Labelled photos from "abo", an image-classification folder in trungquoc113/Interior-design-using-AI. The possible labels are: bed, chair, lamp, sofa, storage, table.

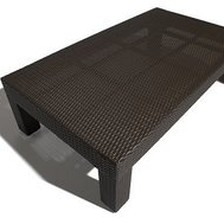
Label: table

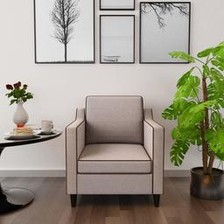
Label: sofa

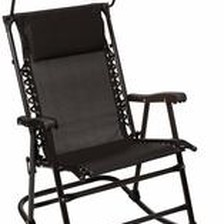
Label: chair

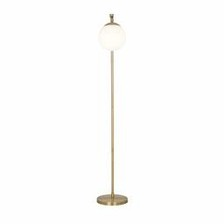
Label: lamp

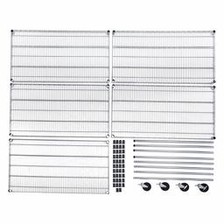
Label: storage

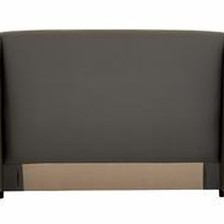
Label: bed
